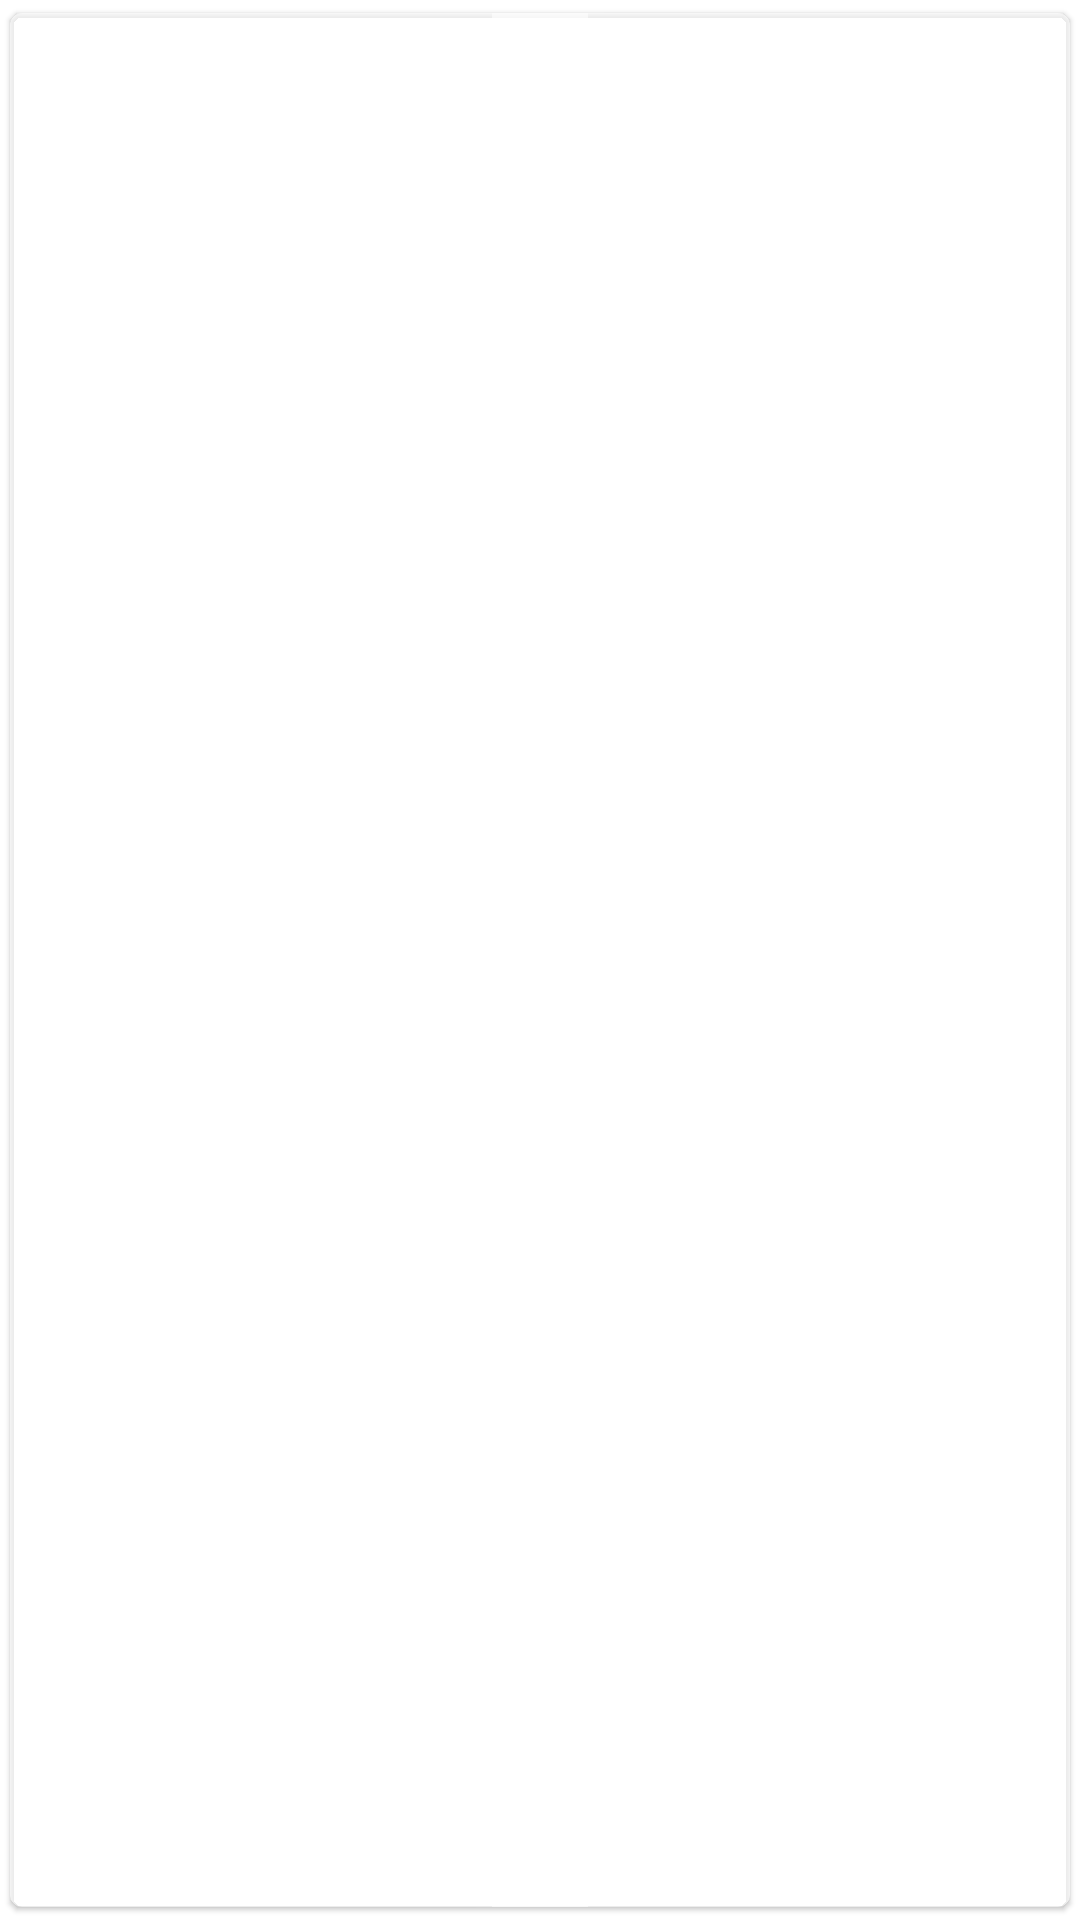

Produce the Android XML layout that renders to this screen, including the resource entries it uses.
<!-- AndroidManifest.xml: application theme AppTheme -->
<!-- res/layout/home_item.xml -->
<?xml version="1.0" encoding="utf-8"?>
    <com.google.android.material.card.MaterialCardView
        xmlns:android="http://schemas.android.com/apk/res/android"
        xmlns:app="http://schemas.android.com/apk/res-auto"
        xmlns:tools="http://schemas.android.com/tools"
        android:id="@+id/home_item_card"
        android:layout_width="match_parent"
        android:layout_height="wrap_content"
        android:layout_margin="16dp"
        app:cardBackgroundColor="@color/colorTransWhite"
        app:cardUseCompatPadding="true"
        >
    <LinearLayout
        android:layout_width="wrap_content"
        android:layout_height="match_parent"
        android:background="@color/colorTransWhite"
        android:orientation="vertical"
        android:layout_gravity="center"
        android:padding="16dp">

        <ImageView
            android:id="@+id/home_item_iv"
            android:layout_width="match_parent"
            android:layout_height="wrap_content"
            app:layout_constraintStart_toStartOf="parent"
            app:layout_constraintTop_toTopOf="parent"
            android:src="@drawable/ic_launcher_background" />
        <TextView
            android:id="@+id/home_item_tv"
            android:layout_width="match_parent"
            android:layout_height="wrap_content"
            tools:text="Add Customer"
            android:paddingTop="16dp"
            android:fontFamily="@font/anton"
            android:gravity="center"
            android:textAllCaps="true"
            android:textColor="@android:color/black"
            app:layout_constraintEnd_toEndOf="@+id/home_item_iv"
            app:layout_constraintStart_toStartOf="@+id/home_item_iv"
            app:layout_constraintTop_toBottomOf="@+id/home_item_iv" />
    </LinearLayout>
    </com.google.android.material.card.MaterialCardView>
<!-- resources referenced by this layout -->
<resources>
  <color name="colorTransWhite">#99FFFFFF</color>
  <style name="AppTheme" parent="Theme.MaterialComponents.DayNight.DarkActionBar">
          
          <item name="colorPrimary">@color/colorPrimary</item>
          <item name="colorPrimaryDark">@color/colorPrimaryDark</item>
          <item name="colorAccent">@color/colorAccent</item>
          <item name="drawerArrowStyle">@style/drawerAroowStyle</item>
          <item name="textInputStyle">@style/Jeff.TextInputStyle</item>
          <item name="android:statusBarColor">@color/statusbarColor</item>
      </style>
  <color name="colorPrimary">#2962ff</color>
  <color name="colorPrimaryDark">#0039cb</color>
  <color name="colorAccent">#768fff</color>
  <style name="drawerAroowStyle" parent="Widget.AppCompat.DrawerArrowToggle">
          <item name="spinBars">true</item>
          <item name="color">@android:color/white</item>
      </style>
  <style name="Jeff.TextInputStyle" parent="@style/Widget.MaterialComponents.TextInputLayout.FilledBox">
          <item name="hintTextColor">@android:color/white</item>
          <item name="boxBackgroundMode">outline</item>
          <item name="boxBackgroundColor">@android:color/transparent</item>
          <item name="android:textColorHint">@android:color/white</item>
          <item name="colorControlNormal">@color/colorAccent</item>
      </style>
  <color name="statusbarColor">#024dc3</color>
</resources>
